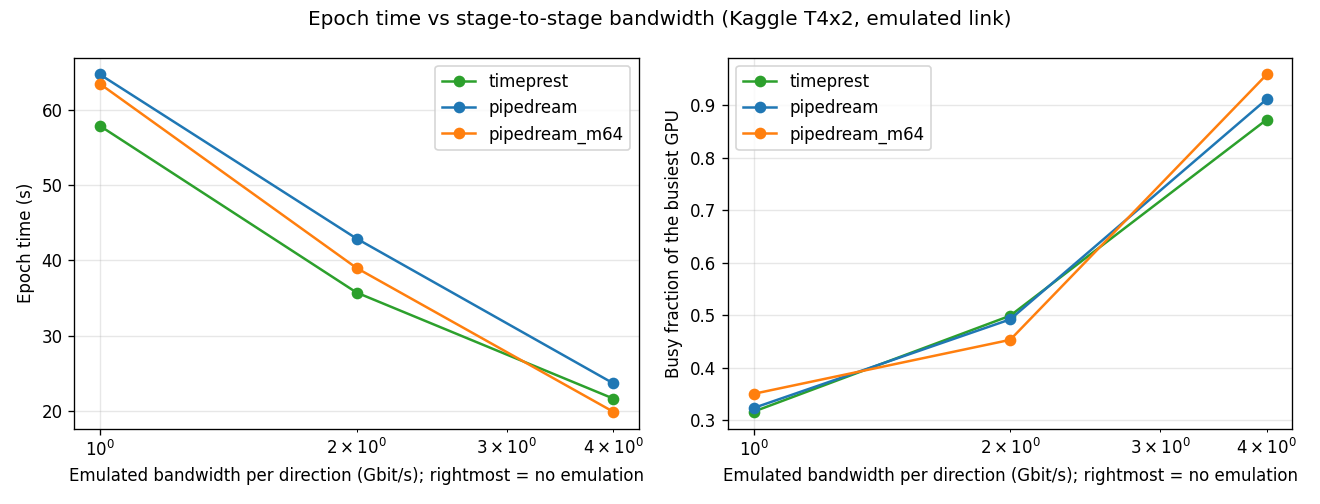

The file beside this chart, header and first rows:
system, bandwidth_gbps, latency_ms, epoch_time_s, busy_frac, wait_time_s, mb_sent, msgs_sent, peak_mem_mb, epochs_timed
timeprest, , 0.1, 21.61, 0.873|0.648, 2.44|6.85, 4992.0|4992.0, 312.0|104.0, 3346.4|830.2, 2
pipedream, , 0.1, 23.64, 0.912|0.575, 1.74|9.74, 4992.0|4992.0, 104.0|104.0, 3529.7|867.9, 2
pipedream_m64, , 0.1, 19.86, 0.959|0.62, 0.52|7.18, 4992.0|4992.0, 312.0|312.0, 1199.3|420.9, 2
timeprest, 2, 0.1, 35.72, 0.499|0.414, 17.78|20.17, 4992.0|4992.0, 312.0|104.0, 3344.6|835.3, 2
pipedream, 2, 0.1, 42.91, 0.492|0.308, 21.49|29.0, 4992.0|4992.0, 104.0|104.0, 3529.7|867.9, 2
pipedream_m64, 2, 0.1, 39, 0.453|0.382, 21.08|23.66, 4992.0|4992.0, 312.0|312.0, 1199.2|421.7, 2
timeprest, 1, 0.1, 57.91, 0.316|0.286, 39.44|40.37, 4992.0|4992.0, 312.0|104.0, 3344.6|835.0, 2
pipedream, 1, 0.1, 64.76, 0.323|0.231, 43.53|48.89, 4992.0|4992.0, 104.0|104.0, 3529.7|867.9, 2
pipedream_m64, 1, 0.1, 63.51, 0.35|0.267, 41.04|46.02, 4992.0|4992.0, 312.0|312.0, 1199.2|422.8, 2
